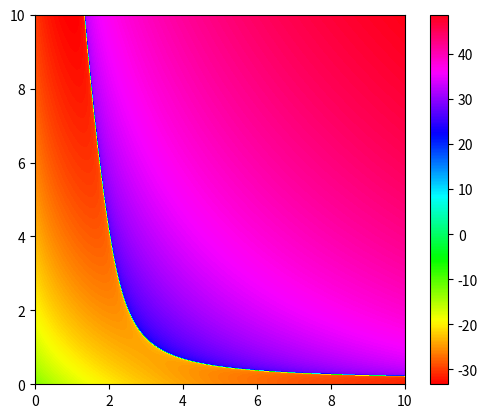

This chart was generated by the following Python code:
from numpy import sqrt
import numpy as np
import matplotlib.pyplot as plt

def z(u, v):
    # a = 1 + u, b = 1 + v
    # ...A + ...B - ...C - ...ABC (a <= b, c)
    # z0 = -4*u**6*v**4*sqrt(v + 2) + 2*u**6*v**4*sqrt(u + v + 2) - 2*u**6*v**3*sqrt(u + 2) - 22*u**6*v**3*sqrt(v + 2) + 14*u**6*v**3*sqrt(u + v + 2) - 12*u**6*v**2*sqrt(u + 2) - 42*u**6*v**2*sqrt(v + 2) + 36*u**6*v**2*sqrt(u + v + 2) - 24*u**6*v*sqrt(u + 2) - 32*u**6*v*sqrt(v + 2) + 40*u**6*v*sqrt(u + v + 2) - 16*u**6*sqrt(u + 2) - 8*u**6*sqrt(v + 2) + 16*u**6*sqrt(u + v + 2) - 4*u**5*v**5*sqrt(v + 2) + 4*u**5*v**5*sqrt(u + v + 2) - 6*u**5*v**4*sqrt(u + 2) - 54*u**5*v**4*sqrt(v + 2) + 50*u**5*v**4*sqrt(u + v + 2) + 5*u**5*v**3*sqrt(u + 2)*sqrt(v + 2)*sqrt(u + v + 2) - 42*u**5*v**3*sqrt(u + 2) - 214*u**5*v**3*sqrt(v + 2) + 226*u**5*v**3*sqrt(u + v + 2) + 25*u**5*v**2*sqrt(u + 2)*sqrt(v + 2)*sqrt(u + v + 2) - 124*u**5*v**2*sqrt(u + 2) - 348*u**5*v**2*sqrt(v + 2) + 472*u**5*v**2*sqrt(u + v + 2) + 40*u**5*v*sqrt(u + 2)*sqrt(v + 2)*sqrt(u + v + 2) - 184*u**5*v*sqrt(u + 2) - 232*u**5*v*sqrt(v + 2) + 456*u**5*v*sqrt(u + v + 2) + 20*u**5*sqrt(u + 2)*sqrt(v + 2)*sqrt(u + v + 2) - 112*u**5*sqrt(u + 2) - 48*u**5*sqrt(v + 2) + 160*u**5*sqrt(u + v + 2) + 2*u**4*v**6*sqrt(u + v + 2) - 6*u**4*v**5*sqrt(u + 2) - 22*u**4*v**5*sqrt(v + 2) + 34*u**4*v**5*sqrt(u + v + 2) + 10*u**4*v**4*sqrt(u + 2)*sqrt(v + 2)*sqrt(u + v + 2) - 70*u**4*v**4*sqrt(u + 2) - 210*u**4*v**4*sqrt(v + 2) + 292*u**4*v**4*sqrt(u + v + 2) + 95*u**4*v**3*sqrt(u + 2)*sqrt(v + 2)*sqrt(u + v + 2) - 300*u**4*v**3*sqrt(u + 2) - 688*u**4*v**3*sqrt(v + 2) + 1156*u**4*v**3*sqrt(u + v + 2) + 305*u**4*v**2*sqrt(u + 2)*sqrt(v + 2)*sqrt(u + v + 2) - 652*u**4*v**2*sqrt(u + 2) - 964*u**4*v**2*sqrt(v + 2) + 2216*u**4*v**2*sqrt(u + v + 2) + 400*u**4*v*sqrt(u + 2)*sqrt(v + 2)*sqrt(u + v + 2) - 772*u**4*v*sqrt(u + 2) - 528*u**4*v*sqrt(v + 2) + 1984*u**4*v*sqrt(u + v + 2) + 180*u**4*sqrt(u + 2)*sqrt(v + 2)*sqrt(u + v + 2) - 408*u**4*sqrt(u + 2) - 64*u**4*sqrt(v + 2) + 640*u**4*sqrt(u + v + 2) - 2*u**3*v**6*sqrt(u + 2) + 2*u**3*v**6*sqrt(v + 2) + 14*u**3*v**6*sqrt(u + v + 2) + 5*u**3*v**5*sqrt(u + 2)*sqrt(v + 2)*sqrt(u + v + 2) - 46*u**3*v**5*sqrt(u + 2) - 18*u**3*v**5*sqrt(v + 2) + 130*u**3*v**5*sqrt(u + v + 2) + 95*u**3*v**4*sqrt(u + 2)*sqrt(v + 2)*sqrt(u + v + 2) - 332*u**3*v**4*sqrt(u + 2) - 212*u**3*v**4*sqrt(v + 2) + 808*u**3*v**4*sqrt(u + v + 2) + 614*u**3*v**3*sqrt(u + 2)*sqrt(v + 2)*sqrt(u + v + 2) - 1136*u**3*v**3*sqrt(u + 2) - 620*u**3*v**3*sqrt(v + 2) + 2856*u**3*v**3*sqrt(u + v + 2) + 1572*u**3*v**2*sqrt(u + 2)*sqrt(v + 2)*sqrt(u + v + 2) - 2104*u**3*v**2*sqrt(u + 2) - 652*u**3*v**2*sqrt(v + 2) + 5148*u**3*v**2*sqrt(u + v + 2) + 1752*u**3*v*sqrt(u + 2)*sqrt(v + 2)*sqrt(u + v + 2) - 2128*u**3*v*sqrt(u + 2) - 64*u**3*v*sqrt(v + 2) + 4368*u**3*v*sqrt(u + v + 2) + 704*u**3*sqrt(u + 2)*sqrt(v + 2)*sqrt(u + v + 2) - 960*u**3*sqrt(u + 2) + 160*u**3*sqrt(v + 2) + 1328*u**3*sqrt(u + v + 2) - 6*u**2*v**6*sqrt(u + 2) + 12*u**2*v**6*sqrt(v + 2) + 36*u**2*v**6*sqrt(u + v + 2) + 25*u**2*v**5*sqrt(u + 2)*sqrt(v + 2)*sqrt(u + v + 2) - 100*u**2*v**5*sqrt(u + 2) + 104*u**2*v**5*sqrt(v + 2) + 268*u**2*v**5*sqrt(u + v + 2) + 305*u**2*v**4*sqrt(u + 2)*sqrt(v + 2)*sqrt(u + v + 2) - 636*u**2*v**4*sqrt(u + 2) + 416*u**2*v**4*sqrt(v + 2) + 1272*u**2*v**4*sqrt(u + v + 2) + 1572*u**2*v**3*sqrt(u + 2)*sqrt(v + 2)*sqrt(u + v + 2) - 2036*u**2*v**3*sqrt(u + 2) + 1004*u**2*v**3*sqrt(v + 2) + 3912*u**2*v**3*sqrt(u + v + 2) + 3516*u**2*v**2*sqrt(u + 2)*sqrt(v + 2)*sqrt(u + v + 2) - 3560*u**2*v**2*sqrt(u + 2) + 1560*u**2*v**2*sqrt(v + 2) + 6568*u**2*v**2*sqrt(u + v + 2) + 3536*u**2*v*sqrt(u + 2)*sqrt(v + 2)*sqrt(u + v + 2) - 3328*u**2*v*sqrt(u + 2) + 1456*u**2*v*sqrt(v + 2) + 5296*u**2*v*sqrt(u + v + 2) + 1312*u**2*sqrt(u + 2)*sqrt(v + 2)*sqrt(u + v + 2) - 1344*u**2*sqrt(u + 2) + 576*u**2*sqrt(v + 2) + 1536*u**2*sqrt(u + v + 2) + 24*u*v**6*sqrt(v + 2) + 40*u*v**6*sqrt(u + v + 2) + 40*u*v**5*sqrt(u + 2)*sqrt(v + 2)*sqrt(u + v + 2) - 40*u*v**5*sqrt(u + 2) + 248*u*v**5*sqrt(v + 2) + 280*u*v**5*sqrt(u + v + 2) + 400*u*v**4*sqrt(u + 2)*sqrt(v + 2)*sqrt(u + v + 2) - 384*u*v**4*sqrt(u + 2) + 1056*u*v**4*sqrt(v + 2) + 1116*u*v**4*sqrt(u + v + 2) + 1752*u*v**3*sqrt(u + 2)*sqrt(v + 2)*sqrt(u + v + 2) - 1440*u*v**3*sqrt(u + 2) + 2368*u*v**3*sqrt(v + 2) + 2960*u*v**3*sqrt(u + v + 2) + 3536*u*v**2*sqrt(u + 2)*sqrt(v + 2)*sqrt(u + v + 2) - 2672*u*v**2*sqrt(u + 2) + 3008*u*v**2*sqrt(v + 2) + 4544*u*v**2*sqrt(u + v + 2) + 3296*u*v*sqrt(u + 2)*sqrt(v + 2)*sqrt(u + v + 2) - 2496*u*v*sqrt(u + 2) + 2112*u*v*sqrt(v + 2) + 3456*u*v*sqrt(u + v + 2) + 1152*u*sqrt(u + 2)*sqrt(v + 2)*sqrt(u + v + 2) - 960*u*sqrt(u + 2) + 640*u*sqrt(v + 2) + 960*u*sqrt(u + v + 2) + 8*v**6*sqrt(u + 2) + 16*v**6*sqrt(v + 2) + 16*v**6*sqrt(u + v + 2) + 20*v**5*sqrt(u + 2)*sqrt(v + 2)*sqrt(u + v + 2) + 48*v**5*sqrt(u + 2) + 160*v**5*sqrt(v + 2) + 112*v**5*sqrt(u + v + 2) + 180*v**4*sqrt(u + 2)*sqrt(v + 2)*sqrt(u + v + 2) + 64*v**4*sqrt(u + 2) + 640*v**4*sqrt(v + 2) + 408*v**4*sqrt(u + v + 2) + 704*v**3*sqrt(u + 2)*sqrt(v + 2)*sqrt(u + v + 2) - 160*v**3*sqrt(u + 2) + 1328*v**3*sqrt(v + 2) + 960*v**3*sqrt(u + v + 2) + 1312*v**2*sqrt(u + 2)*sqrt(v + 2)*sqrt(u + v + 2) - 576*v**2*sqrt(u + 2) + 1536*v**2*sqrt(v + 2) + 1344*v**2*sqrt(u + v + 2) + 1152*v*sqrt(u + 2)*sqrt(v + 2)*sqrt(u + v + 2) - 640*v*sqrt(u + 2) + 960*v*sqrt(v + 2) + 960*v*sqrt(u + v + 2) + 384*sqrt(u + 2)*sqrt(v + 2)*sqrt(u + v + 2) - 256*sqrt(u + 2) + 256*sqrt(v + 2) + 256*sqrt(u + v + 2)
    # h
    # z0 = 4*u**11*v**7 + 48*u**11*v**6 + 240*u**11*v**5 + 640*u**11*v**4 + 960*u**11*v**3 + 768*u**11*v**2 + 256*u**11*v + 32*u**10*v**8 - 16*u**10*v**7*sqrt(v + 2)*sqrt(u + v + 2) + 448*u**10*v**7 - 168*u**10*v**6*sqrt(v + 2)*sqrt(u + v + 2) + 2711*u**10*v**6 - 716*u**10*v**5*sqrt(v + 2)*sqrt(u + v + 2) + 9222*u**10*v**5 - 1556*u**10*v**4*sqrt(v + 2)*sqrt(u + v + 2) + 19123*u**10*v**4 - 1728*u**10*v**3*sqrt(v + 2)*sqrt(u + v + 2) + 24328*u**10*v**3 - 736*u**10*v**2*sqrt(v + 2)*sqrt(u + v + 2) + 17848*u**10*v**2 + 192*u**10*v*sqrt(v + 2)*sqrt(u + v + 2) + 6208*u**10*v + 192*u**10*sqrt(v + 2)*sqrt(u + v + 2) + 432*u**10 + 40*u**9*v**9 - 32*u**9*v**8*sqrt(v + 2)*sqrt(u + v + 2) + 880*u**9*v**8 - 576*u**9*v**7*sqrt(v + 2)*sqrt(u + v + 2) + 7700*u**9*v**7 - 3896*u**9*v**6*sqrt(v + 2)*sqrt(u + v + 2) + 36550*u**9*v**6 - 13400*u**9*v**5*sqrt(v + 2)*sqrt(u + v + 2) + 105228*u**9*v**5 - 25360*u**9*v**4*sqrt(v + 2)*sqrt(u + v + 2) + 190926*u**9*v**4 - 25136*u**9*v**3*sqrt(v + 2)*sqrt(u + v + 2) + 216016*u**9*v**3 - 8864*u**9*v**2*sqrt(v + 2)*sqrt(u + v + 2) + 141872*u**9*v**2 + 3904*u**9*v*sqrt(v + 2)*sqrt(u + v + 2) + 43648*u**9*v + 2944*u**9*sqrt(v + 2)*sqrt(u + v + 2) + 2016*u**9 + 16*u**8*v**10 - 16*u**8*v**9*sqrt(v + 2)*sqrt(u + v + 2) + 592*u**8*v**9 - 448*u**8*v**8*sqrt(v + 2)*sqrt(u + v + 2) + 7834*u**8*v**8 - 5208*u**8*v**7*sqrt(v + 2)*sqrt(u + v + 2) + 53636*u**8*v**7 - 29280*u**8*v**6*sqrt(v + 2)*sqrt(u + v + 2) + 217653*u**8*v**6 - 88908*u**8*v**5*sqrt(v + 2)*sqrt(u + v + 2) + 554198*u**8*v**5 - 148972*u**8*v**4*sqrt(v + 2)*sqrt(u + v + 2) + 896015*u**8*v**4 - 121952*u**8*v**3*sqrt(v + 2)*sqrt(u + v + 2) + 890680*u**8*v**3 - 12552*u**8*v**2*sqrt(v + 2)*sqrt(u + v + 2) + 486872*u**8*v**2 + 48288*u**8*v*sqrt(v + 2)*sqrt(u + v + 2) + 96384*u**8*v + 23456*u**8*sqrt(v + 2)*sqrt(u + v + 2) - 14352*u**8 + 4*u**7*v**11 + 192*u**7*v**10 - 160*u**7*v**9*sqrt(v + 2)*sqrt(u + v + 2) + 3660*u**7*v**9 - 2464*u**7*v**8*sqrt(v + 2)*sqrt(u + v + 2) + 34484*u**7*v**8 - 20888*u**7*v**7*sqrt(v + 2)*sqrt(u + v + 2) + 190008*u**7*v**7 - 99400*u**7*v**6*sqrt(v + 2)*sqrt(u + v + 2) + 654564*u**7*v**6 - 262336*u**7*v**5*sqrt(v + 2)*sqrt(u + v + 2) + 1430732*u**7*v**5 - 355104*u**7*v**4*sqrt(v + 2)*sqrt(u + v + 2) + 1923792*u**7*v**4 - 131464*u**7*v**3*sqrt(v + 2)*sqrt(u + v + 2) + 1403152*u**7*v**3 + 252392*u**7*v**2*sqrt(v + 2)*sqrt(u + v + 2) + 261632*u**7*v**2 + 327296*u**7*v*sqrt(v + 2)*sqrt(u + v + 2) - 318608*u**7*v + 117024*u**7*sqrt(v + 2)*sqrt(u + v + 2) - 169248*u**7 + 48*u**6*v**11 + 8*u**6*v**10*sqrt(v + 2)*sqrt(u + v + 2) + 1047*u**6*v**10 - 540*u**6*v**9*sqrt(v + 2)*sqrt(u + v + 2) + 12486*u**6*v**9 - 5884*u**6*v**8*sqrt(v + 2)*sqrt(u + v + 2) + 83213*u**6*v**8 - 34576*u**6*v**7*sqrt(v + 2)*sqrt(u + v + 2) + 333796*u**6*v**7 - 119192*u**6*v**6*sqrt(v + 2)*sqrt(u + v + 2) + 802922*u**6*v**6 - 180192*u**6*v**5*sqrt(v + 2)*sqrt(u + v + 2) + 963368*u**6*v**5 + 154584*u**6*v**4*sqrt(v + 2)*sqrt(u + v + 2) - 239280*u**6*v**4 + 1088360*u**6*v**3*sqrt(v + 2)*sqrt(u + v + 2) - 2672224*u**6*v**3 + 1798832*u**6*v**2*sqrt(v + 2)*sqrt(u + v + 2) - 3995344*u**6*v**2 + 1348448*u**6*v*sqrt(v + 2)*sqrt(u + v + 2) - 2732352*u**6*v + 393152*u**6*sqrt(v + 2)*sqrt(u + v + 2) - 753344*u**6 + 248*u**5*v**11 + 88*u**5*v**10*sqrt(v + 2)*sqrt(u + v + 2) + 3526*u**5*v**10 - 176*u**5*v**9*sqrt(v + 2)*sqrt(u + v + 2) + 27228*u**5*v**9 - 296*u**5*v**8*sqrt(v + 2)*sqrt(u + v + 2) + 107590*u**5*v**8 + 28304*u**5*v**7*sqrt(v + 2)*sqrt(u + v + 2) + 114604*u**5*v**7 + 248496*u**5*v**6*sqrt(v + 2)*sqrt(u + v + 2) - 865912*u**5*v**6 + 1118264*u**5*v**5*sqrt(v + 2)*sqrt(u + v + 2) - 4729936*u**5*v**5 + 3116600*u**5*v**4*sqrt(v + 2)*sqrt(u + v + 2) - 11916096*u**5*v**4 + 5502208*u**5*v**3*sqrt(v + 2)*sqrt(u + v + 2) - 17900512*u**5*v**3 + 5946752*u**5*v**2*sqrt(v + 2)*sqrt(u + v + 2) - 16420288*u**5*v**2 + 3572736*u**5*v*sqrt(v + 2)*sqrt(u + v + 2) - 8539904*u**5*v + 909696*u**5*sqrt(v + 2)*sqrt(u + v + 2) - 1944064*u**5 + 720*u**4*v**11 + 400*u**4*v**10*sqrt(v + 2)*sqrt(u + v + 2) + 8299*u**4*v**10 + 3740*u**4*v**9*sqrt(v + 2)*sqrt(u + v + 2) + 45246*u**4*v**9 + 33444*u**4*v**8*sqrt(v + 2)*sqrt(u + v + 2) + 68991*u**4*v**8 + 243296*u**4*v**7*sqrt(v + 2)*sqrt(u + v + 2) - 627536*u**4*v**7 + 1190192*u**4*v**6*sqrt(v + 2)*sqrt(u + v + 2) - 4620576*u**4*v**6 + 3879000*u**4*v**5*sqrt(v + 2)*sqrt(u + v + 2) - 15452672*u**4*v**5 + 8507760*u**4*v**4*sqrt(v + 2)*sqrt(u + v + 2) - 31255664*u**4*v**4 + 12431616*u**4*v**3*sqrt(v + 2)*sqrt(u + v + 2) - 40396512*u**4*v**3 + 11579776*u**4*v**2*sqrt(v + 2)*sqrt(u + v + 2) - 32831040*u**4*v**2 + 6195200*u**4*v*sqrt(v + 2)*sqrt(u + v + 2) - 15376512*u**4*v + 1441280*u**4*sqrt(v + 2)*sqrt(u + v + 2) - 3183104*u**4 + 1280*u**3*v**11 + 960*u**3*v**10*sqrt(v + 2)*sqrt(u + v + 2) + 14024*u**3*v**10 + 11488*u**3*v**9*sqrt(v + 2)*sqrt(u + v + 2) + 67184*u**3*v**9 + 86800*u**3*v**8*sqrt(v + 2)*sqrt(u + v + 2) + 56248*u**3*v**8 + 493904*u**3*v**7*sqrt(v + 2)*sqrt(u + v + 2) - 1136352*u**3*v**7 + 2050720*u**3*v**6*sqrt(v + 2)*sqrt(u + v + 2) - 7077952*u**3*v**6 + 5979264*u**3*v**5*sqrt(v + 2)*sqrt(u + v + 2) - 21841872*u**3*v**5 + 11984576*u**3*v**4*sqrt(v + 2)*sqrt(u + v + 2) - 41450432*u**3*v**4 + 16142336*u**3*v**3*sqrt(v + 2)*sqrt(u + v + 2) - 50511872*u**3*v**3 + 13945216*u**3*v**2*sqrt(v + 2)*sqrt(u + v + 2) - 38767360*u**3*v**2 + 6966016*u**3*v*sqrt(v + 2)*sqrt(u + v + 2) - 17155072*u**3*v + 1524736*u**3*sqrt(v + 2)*sqrt(u + v + 2) - 3354624*u**3 + 1408*u**2*v**11 + 1280*u**2*v**10*sqrt(v + 2)*sqrt(u + v + 2) + 16120*u**2*v**10 + 15840*u**2*v**9*sqrt(v + 2)*sqrt(u + v + 2) + 81776*u**2*v**9 + 106176*u**2*v**8*sqrt(v + 2)*sqrt(u + v + 2) + 138328*u**2*v**8 + 513376*u**2*v**7*sqrt(v + 2)*sqrt(u + v + 2) - 702272*u**2*v**7 + 1884224*u**2*v**6*sqrt(v + 2)*sqrt(u + v + 2) - 5257504*u**2*v**6 + 5073472*u**2*v**5*sqrt(v + 2)*sqrt(u + v + 2) - 16500064*u**2*v**5 + 9612928*u**2*v**4*sqrt(v + 2)*sqrt(u + v + 2) - 30891008*u**2*v**4 + 12348160*u**2*v**3*sqrt(v + 2)*sqrt(u + v + 2) - 36723968*u**2*v**3 + 10200576*u**2*v**2*sqrt(v + 2)*sqrt(u + v + 2) - 27339264*u**2*v**2 + 4878336*u**2*v*sqrt(v + 2)*sqrt(u + v + 2) - 11692544*u**2*v + 1024000*u**2*sqrt(v + 2)*sqrt(u + v + 2) - 2203648*u**2 + 896*u*v**11 + 896*u*v**10*sqrt(v + 2)*sqrt(u + v + 2) + 11072*u*v**10 + 10880*u*v**9*sqrt(v + 2)*sqrt(u + v + 2) + 62208*u*v**9 + 66112*u*v**8*sqrt(v + 2)*sqrt(u + v + 2) + 165248*u*v**8 + 279232*u*v**7*sqrt(v + 2)*sqrt(u + v + 2) - 25648*u*v**7 + 914432*u*v**6*sqrt(v + 2)*sqrt(u + v + 2) - 1730848*u*v**6 + 2290304*u*v**5*sqrt(v + 2)*sqrt(u + v + 2) - 6257664*u*v**5 + 4152576*u*v**4*sqrt(v + 2)*sqrt(u + v + 2) - 12107392*u*v**4 + 5166848*u*v**3*sqrt(v + 2)*sqrt(u + v + 2) - 14415360*u*v**3 + 4148224*u*v**2*sqrt(v + 2)*sqrt(u + v + 2) - 10605056*u*v**2 + 1928192*u*v*sqrt(v + 2)*sqrt(u + v + 2) - 4450304*u*v + 393216*u*sqrt(v + 2)*sqrt(u + v + 2) - 819200*u + 256*v**11 + 256*v**10*sqrt(v + 2)*sqrt(u + v + 2) + 3376*v**10 + 3008*v**9*sqrt(v + 2)*sqrt(u + v + 2) + 20448*v**9 + 16832*v**8*sqrt(v + 2)*sqrt(u + v + 2) + 66800*v**8 + 63104*v**7*sqrt(v + 2)*sqrt(u + v + 2) + 93984*v**7 + 184576*v**6*sqrt(v + 2)*sqrt(u + v + 2) - 125760*v**6 + 429440*v**5*sqrt(v + 2)*sqrt(u + v + 2) - 863488*v**5 + 748544*v**4*sqrt(v + 2)*sqrt(u + v + 2) - 1884160*v**4 + 910336*v**3*sqrt(v + 2)*sqrt(u + v + 2) - 2327552*v**3 + 717824*v**2*sqrt(v + 2)*sqrt(u + v + 2) - 1726464*v**2 + 327680*v*sqrt(v + 2)*sqrt(u + v + 2) - 720896*v + 65536*sqrt(v + 2)*sqrt(u + v + 2) - 131072
    # ...AB - ... (a <= b, c)
    z0 = 4*u**11*v**7 + 48*u**11*v**6 + 240*u**11*v**5 + 640*u**11*v**4 + 960*u**11*v**3 + 768*u**11*v**2 + 256*u**11*v + 32*u**10*v**8 + 16*u**10*v**7*sqrt(v + 2)*sqrt(u + v + 2) + 448*u**10*v**7 + 168*u**10*v**6*sqrt(v + 2)*sqrt(u + v + 2) + 2711*u**10*v**6 + 716*u**10*v**5*sqrt(v + 2)*sqrt(u + v + 2) + 9222*u**10*v**5 + 1556*u**10*v**4*sqrt(v + 2)*sqrt(u + v + 2) + 19123*u**10*v**4 + 1728*u**10*v**3*sqrt(v + 2)*sqrt(u + v + 2) + 24328*u**10*v**3 + 736*u**10*v**2*sqrt(v + 2)*sqrt(u + v + 2) + 17848*u**10*v**2 - 192*u**10*v*sqrt(v + 2)*sqrt(u + v + 2) + 6208*u**10*v - 192*u**10*sqrt(v + 2)*sqrt(u + v + 2) + 432*u**10 + 40*u**9*v**9 + 32*u**9*v**8*sqrt(v + 2)*sqrt(u + v + 2) + 880*u**9*v**8 + 576*u**9*v**7*sqrt(v + 2)*sqrt(u + v + 2) + 7700*u**9*v**7 + 3896*u**9*v**6*sqrt(v + 2)*sqrt(u + v + 2) + 36550*u**9*v**6 + 13400*u**9*v**5*sqrt(v + 2)*sqrt(u + v + 2) + 105228*u**9*v**5 + 25360*u**9*v**4*sqrt(v + 2)*sqrt(u + v + 2) + 190926*u**9*v**4 + 25136*u**9*v**3*sqrt(v + 2)*sqrt(u + v + 2) + 216016*u**9*v**3 + 8864*u**9*v**2*sqrt(v + 2)*sqrt(u + v + 2) + 141872*u**9*v**2 - 3904*u**9*v*sqrt(v + 2)*sqrt(u + v + 2) + 43648*u**9*v - 2944*u**9*sqrt(v + 2)*sqrt(u + v + 2) + 2016*u**9 + 16*u**8*v**10 + 16*u**8*v**9*sqrt(v + 2)*sqrt(u + v + 2) + 592*u**8*v**9 + 448*u**8*v**8*sqrt(v + 2)*sqrt(u + v + 2) + 7834*u**8*v**8 + 5208*u**8*v**7*sqrt(v + 2)*sqrt(u + v + 2) + 53636*u**8*v**7 + 29280*u**8*v**6*sqrt(v + 2)*sqrt(u + v + 2) + 217653*u**8*v**6 + 88908*u**8*v**5*sqrt(v + 2)*sqrt(u + v + 2) + 554198*u**8*v**5 + 148972*u**8*v**4*sqrt(v + 2)*sqrt(u + v + 2) + 896015*u**8*v**4 + 121952*u**8*v**3*sqrt(v + 2)*sqrt(u + v + 2) + 890680*u**8*v**3 + 12552*u**8*v**2*sqrt(v + 2)*sqrt(u + v + 2) + 486872*u**8*v**2 - 48288*u**8*v*sqrt(v + 2)*sqrt(u + v + 2) + 96384*u**8*v - 23456*u**8*sqrt(v + 2)*sqrt(u + v + 2) - 14352*u**8 + 4*u**7*v**11 + 192*u**7*v**10 + 160*u**7*v**9*sqrt(v + 2)*sqrt(u + v + 2) + 3660*u**7*v**9 + 2464*u**7*v**8*sqrt(v + 2)*sqrt(u + v + 2) + 34484*u**7*v**8 + 20888*u**7*v**7*sqrt(v + 2)*sqrt(u + v + 2) + 190008*u**7*v**7 + 99400*u**7*v**6*sqrt(v + 2)*sqrt(u + v + 2) + 654564*u**7*v**6 + 262336*u**7*v**5*sqrt(v + 2)*sqrt(u + v + 2) + 1430732*u**7*v**5 + 355104*u**7*v**4*sqrt(v + 2)*sqrt(u + v + 2) + 1923792*u**7*v**4 + 131464*u**7*v**3*sqrt(v + 2)*sqrt(u + v + 2) + 1403152*u**7*v**3 - 252392*u**7*v**2*sqrt(v + 2)*sqrt(u + v + 2) + 261632*u**7*v**2 - 327296*u**7*v*sqrt(v + 2)*sqrt(u + v + 2) - 318608*u**7*v - 117024*u**7*sqrt(v + 2)*sqrt(u + v + 2) - 169248*u**7 + 48*u**6*v**11 - 8*u**6*v**10*sqrt(v + 2)*sqrt(u + v + 2) + 1047*u**6*v**10 + 540*u**6*v**9*sqrt(v + 2)*sqrt(u + v + 2) + 12486*u**6*v**9 + 5884*u**6*v**8*sqrt(v + 2)*sqrt(u + v + 2) + 83213*u**6*v**8 + 34576*u**6*v**7*sqrt(v + 2)*sqrt(u + v + 2) + 333796*u**6*v**7 + 119192*u**6*v**6*sqrt(v + 2)*sqrt(u + v + 2) + 802922*u**6*v**6 + 180192*u**6*v**5*sqrt(v + 2)*sqrt(u + v + 2) + 963368*u**6*v**5 - 154584*u**6*v**4*sqrt(v + 2)*sqrt(u + v + 2) - 239280*u**6*v**4 - 1088360*u**6*v**3*sqrt(v + 2)*sqrt(u + v + 2) - 2672224*u**6*v**3 - 1798832*u**6*v**2*sqrt(v + 2)*sqrt(u + v + 2) - 3995344*u**6*v**2 - 1348448*u**6*v*sqrt(v + 2)*sqrt(u + v + 2) - 2732352*u**6*v - 393152*u**6*sqrt(v + 2)*sqrt(u + v + 2) - 753344*u**6 + 248*u**5*v**11 - 88*u**5*v**10*sqrt(v + 2)*sqrt(u + v + 2) + 3526*u**5*v**10 + 176*u**5*v**9*sqrt(v + 2)*sqrt(u + v + 2) + 27228*u**5*v**9 + 296*u**5*v**8*sqrt(v + 2)*sqrt(u + v + 2) + 107590*u**5*v**8 - 28304*u**5*v**7*sqrt(v + 2)*sqrt(u + v + 2) + 114604*u**5*v**7 - 248496*u**5*v**6*sqrt(v + 2)*sqrt(u + v + 2) - 865912*u**5*v**6 - 1118264*u**5*v**5*sqrt(v + 2)*sqrt(u + v + 2) - 4729936*u**5*v**5 - 3116600*u**5*v**4*sqrt(v + 2)*sqrt(u + v + 2) - 11916096*u**5*v**4 - 5502208*u**5*v**3*sqrt(v + 2)*sqrt(u + v + 2) - 17900512*u**5*v**3 - 5946752*u**5*v**2*sqrt(v + 2)*sqrt(u + v + 2) - 16420288*u**5*v**2 - 3572736*u**5*v*sqrt(v + 2)*sqrt(u + v + 2) - 8539904*u**5*v - 909696*u**5*sqrt(v + 2)*sqrt(u + v + 2) - 1944064*u**5 + 720*u**4*v**11 - 400*u**4*v**10*sqrt(v + 2)*sqrt(u + v + 2) + 8299*u**4*v**10 - 3740*u**4*v**9*sqrt(v + 2)*sqrt(u + v + 2) + 45246*u**4*v**9 - 33444*u**4*v**8*sqrt(v + 2)*sqrt(u + v + 2) + 68991*u**4*v**8 - 243296*u**4*v**7*sqrt(v + 2)*sqrt(u + v + 2) - 627536*u**4*v**7 - 1190192*u**4*v**6*sqrt(v + 2)*sqrt(u + v + 2) - 4620576*u**4*v**6 - 3879000*u**4*v**5*sqrt(v + 2)*sqrt(u + v + 2) - 15452672*u**4*v**5 - 8507760*u**4*v**4*sqrt(v + 2)*sqrt(u + v + 2) - 31255664*u**4*v**4 - 12431616*u**4*v**3*sqrt(v + 2)*sqrt(u + v + 2) - 40396512*u**4*v**3 - 11579776*u**4*v**2*sqrt(v + 2)*sqrt(u + v + 2) - 32831040*u**4*v**2 - 6195200*u**4*v*sqrt(v + 2)*sqrt(u + v + 2) - 15376512*u**4*v - 1441280*u**4*sqrt(v + 2)*sqrt(u + v + 2) - 3183104*u**4 + 1280*u**3*v**11 - 960*u**3*v**10*sqrt(v + 2)*sqrt(u + v + 2) + 14024*u**3*v**10 - 11488*u**3*v**9*sqrt(v + 2)*sqrt(u + v + 2) + 67184*u**3*v**9 - 86800*u**3*v**8*sqrt(v + 2)*sqrt(u + v + 2) + 56248*u**3*v**8 - 493904*u**3*v**7*sqrt(v + 2)*sqrt(u + v + 2) - 1136352*u**3*v**7 - 2050720*u**3*v**6*sqrt(v + 2)*sqrt(u + v + 2) - 7077952*u**3*v**6 - 5979264*u**3*v**5*sqrt(v + 2)*sqrt(u + v + 2) - 21841872*u**3*v**5 - 11984576*u**3*v**4*sqrt(v + 2)*sqrt(u + v + 2) - 41450432*u**3*v**4 - 16142336*u**3*v**3*sqrt(v + 2)*sqrt(u + v + 2) - 50511872*u**3*v**3 - 13945216*u**3*v**2*sqrt(v + 2)*sqrt(u + v + 2) - 38767360*u**3*v**2 - 6966016*u**3*v*sqrt(v + 2)*sqrt(u + v + 2) - 17155072*u**3*v - 1524736*u**3*sqrt(v + 2)*sqrt(u + v + 2) - 3354624*u**3 + 1408*u**2*v**11 - 1280*u**2*v**10*sqrt(v + 2)*sqrt(u + v + 2) + 16120*u**2*v**10 - 15840*u**2*v**9*sqrt(v + 2)*sqrt(u + v + 2) + 81776*u**2*v**9 - 106176*u**2*v**8*sqrt(v + 2)*sqrt(u + v + 2) + 138328*u**2*v**8 - 513376*u**2*v**7*sqrt(v + 2)*sqrt(u + v + 2) - 702272*u**2*v**7 - 1884224*u**2*v**6*sqrt(v + 2)*sqrt(u + v + 2) - 5257504*u**2*v**6 - 5073472*u**2*v**5*sqrt(v + 2)*sqrt(u + v + 2) - 16500064*u**2*v**5 - 9612928*u**2*v**4*sqrt(v + 2)*sqrt(u + v + 2) - 30891008*u**2*v**4 - 12348160*u**2*v**3*sqrt(v + 2)*sqrt(u + v + 2) - 36723968*u**2*v**3 - 10200576*u**2*v**2*sqrt(v + 2)*sqrt(u + v + 2) - 27339264*u**2*v**2 - 4878336*u**2*v*sqrt(v + 2)*sqrt(u + v + 2) - 11692544*u**2*v - 1024000*u**2*sqrt(v + 2)*sqrt(u + v + 2) - 2203648*u**2 + 896*u*v**11 - 896*u*v**10*sqrt(v + 2)*sqrt(u + v + 2) + 11072*u*v**10 - 10880*u*v**9*sqrt(v + 2)*sqrt(u + v + 2) + 62208*u*v**9 - 66112*u*v**8*sqrt(v + 2)*sqrt(u + v + 2) + 165248*u*v**8 - 279232*u*v**7*sqrt(v + 2)*sqrt(u + v + 2) - 25648*u*v**7 - 914432*u*v**6*sqrt(v + 2)*sqrt(u + v + 2) - 1730848*u*v**6 - 2290304*u*v**5*sqrt(v + 2)*sqrt(u + v + 2) - 6257664*u*v**5 - 4152576*u*v**4*sqrt(v + 2)*sqrt(u + v + 2) - 12107392*u*v**4 - 5166848*u*v**3*sqrt(v + 2)*sqrt(u + v + 2) - 14415360*u*v**3 - 4148224*u*v**2*sqrt(v + 2)*sqrt(u + v + 2) - 10605056*u*v**2 - 1928192*u*v*sqrt(v + 2)*sqrt(u + v + 2) - 4450304*u*v - 393216*u*sqrt(v + 2)*sqrt(u + v + 2) - 819200*u + 256*v**11 - 256*v**10*sqrt(v + 2)*sqrt(u + v + 2) + 3376*v**10 - 3008*v**9*sqrt(v + 2)*sqrt(u + v + 2) + 20448*v**9 - 16832*v**8*sqrt(v + 2)*sqrt(u + v + 2) + 66800*v**8 - 63104*v**7*sqrt(v + 2)*sqrt(u + v + 2) + 93984*v**7 - 184576*v**6*sqrt(v + 2)*sqrt(u + v + 2) - 125760*v**6 - 429440*v**5*sqrt(v + 2)*sqrt(u + v + 2) - 863488*v**5 - 748544*v**4*sqrt(v + 2)*sqrt(u + v + 2) - 1884160*v**4 - 910336*v**3*sqrt(v + 2)*sqrt(u + v + 2) - 2327552*v**3 - 717824*v**2*sqrt(v + 2)*sqrt(u + v + 2) - 1726464*v**2 - 327680*v*sqrt(v + 2)*sqrt(u + v + 2) - 720896*v - 65536*sqrt(v + 2)*sqrt(u + v + 2) - 131072
    z0[z0 >= 0] = np.log(1 + z0[z0 >= 0])
    z0[z0 < 0] = -np.log(1 - z0[z0 < 0])
    return z0

def main():
    U, V = np.meshgrid(np.linspace(0.0, 10.0, 1000), np.linspace(0.0, 10.0, 1000))
    plt.imshow(z(U, V), origin='lower', extent = [0, 10, 0, 10], cmap=plt.cm.hsv)
    plt.colorbar()
    plt.show()

if __name__ == '__main__':
    main()